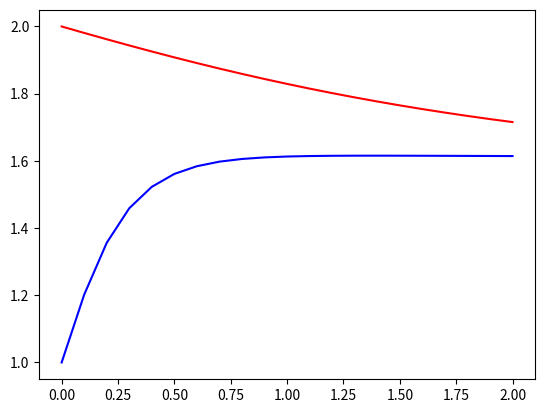

Python code for this plot:
import numpy as np
import matplotlib.pyplot as plt

f = lambda t, y, z: np.array([-0.2*np.cos(3*y), .1*y+2*np.sin(2*z)]) 
# es una funcion tipo transformacion que va de r3 a r2b
t0 = 0
tf = 2
N = 20
h = (tf-t0)/N
t = np.arange(t0, tf + h , h)
y = np.zeros((2, N + 1))
y [0,0] = 2 #y0
y [1,0] = 1 # z0

for k in np.arange(0,N):
    y [:, k +1] = y[:, k] + h * f(t[k], y[0, k], y[1, k]);

print(y)
plt.plot (t, y[0,:], 'r')
plt.plot(t, y[1, :],'b')
plt.show()


# en el errorhay que hacer un vector as donde resta de de3 co  el de 4, le cambia la escala al grafico y veo como cambia
